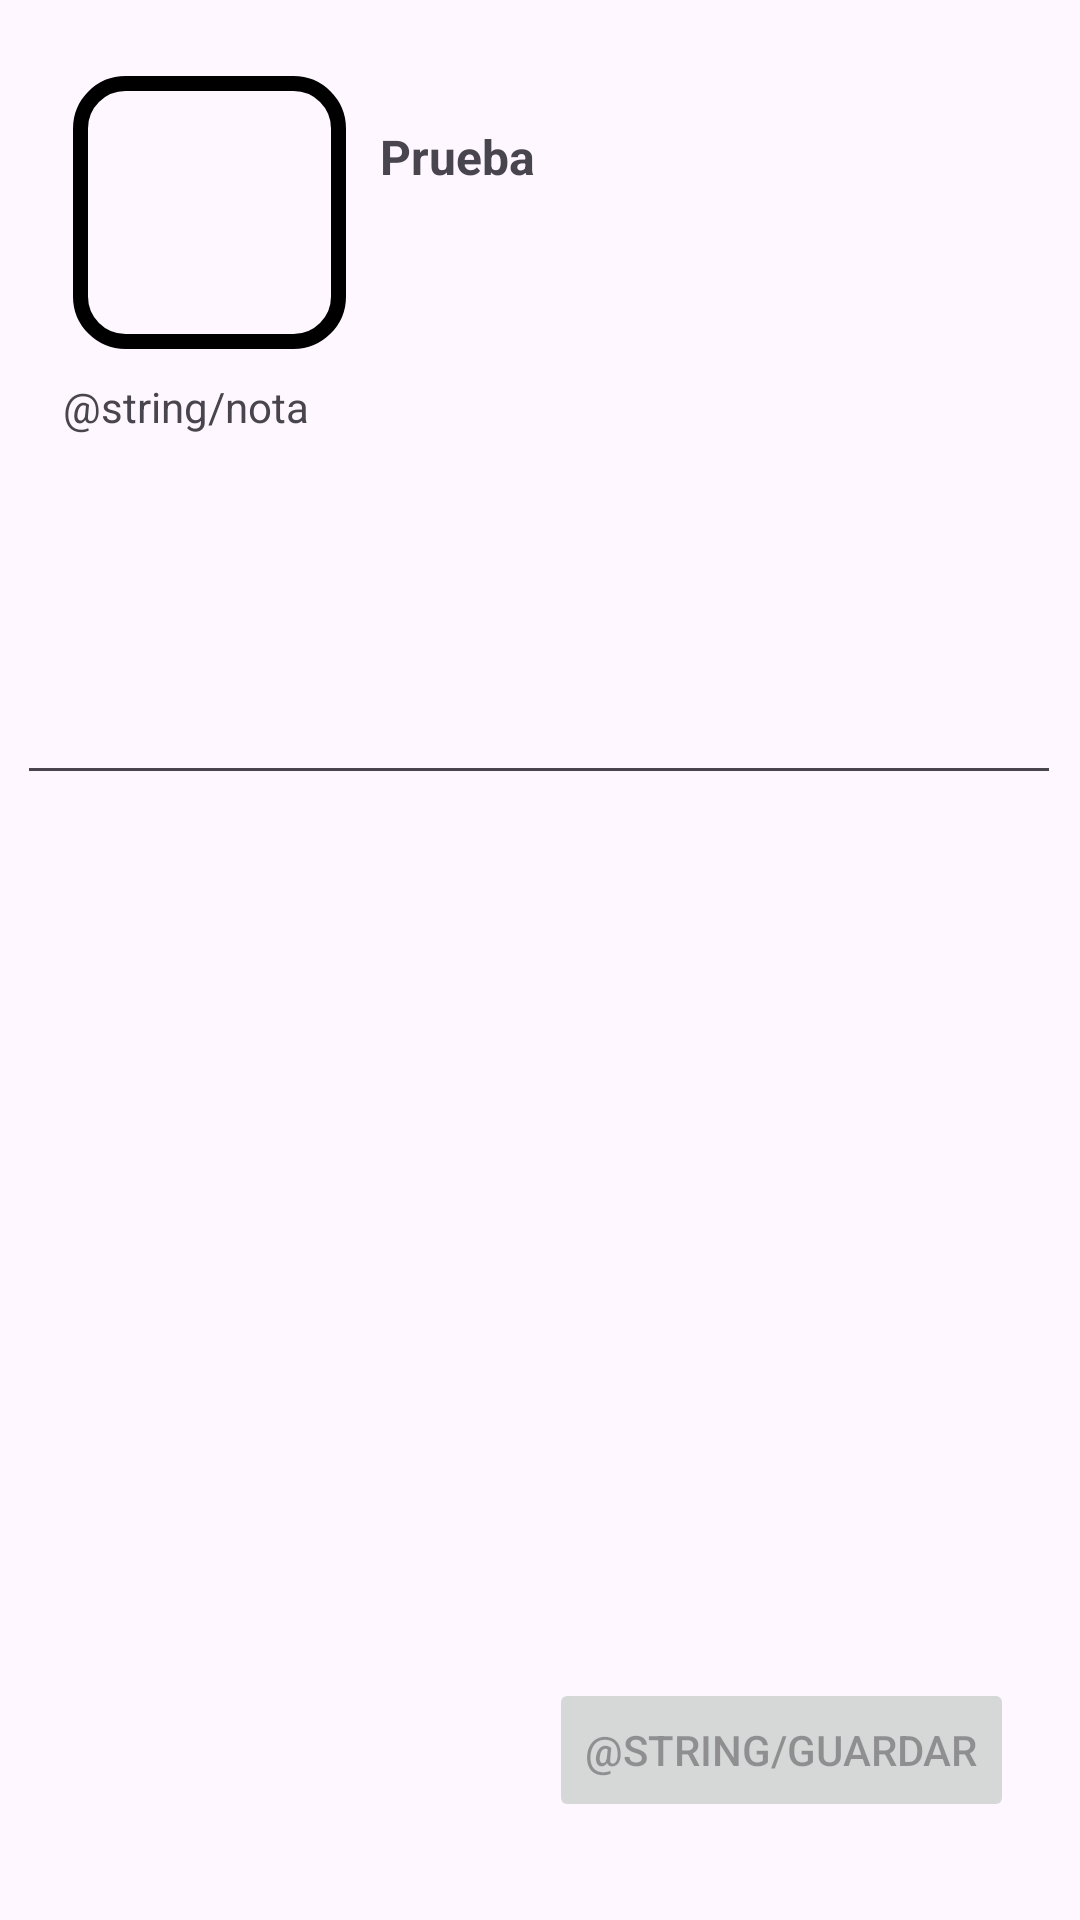

This screen was rendered from an Android layout file. Write that file and the resources it references.
<!-- AndroidManifest.xml: application theme Theme.GestorAcademico -->
<!-- res/layout/fragment_task_consulta.xml -->
<?xml version="1.0" encoding="utf-8"?>
<androidx.constraintlayout.widget.ConstraintLayout xmlns:android="http://schemas.android.com/apk/res/android"
    xmlns:app="http://schemas.android.com/apk/res-auto"
    xmlns:tools="http://schemas.android.com/tools"
    android:layout_width="match_parent"
    android:layout_height="match_parent"
    tools:context=".ui.ui.home.consulta.TaskConsultaFragment">

    <TextView
        android:id="@+id/textView"
        android:layout_width="222dp"
        android:layout_height="wrap_content"
        android:text="Prueba"
        android:textSize="16sp"
        android:textStyle="bold"
        app:layout_constraintBottom_toBottomOf="parent"
        app:layout_constraintEnd_toEndOf="parent"
        app:layout_constraintStart_toEndOf="@+id/textView4"
        app:layout_constraintTop_toTopOf="parent"
        app:layout_constraintVertical_bias="0.067" />

    <TextView
        android:id="@+id/diaTxt"
        android:layout_width="50dp"
        android:layout_height="wrap_content"
        android:gravity="center|center_horizontal|center_vertical"
        android:textSize="34sp"
        app:layout_constraintBottom_toBottomOf="@+id/textView4"
        app:layout_constraintEnd_toEndOf="@+id/textView4"
        app:layout_constraintStart_toStartOf="@+id/textView4"
        app:layout_constraintTop_toTopOf="@+id/textView4"
        app:layout_constraintVertical_bias="0.173" />

    <TextView
        android:id="@+id/mesTxt"
        android:layout_width="50dp"
        android:layout_height="wrap_content"
        android:layout_marginTop="4dp"
        android:gravity="center|center_horizontal|center_vertical"
        android:textSize="20sp"
        app:layout_constraintEnd_toEndOf="@+id/textView4"
        app:layout_constraintStart_toStartOf="@+id/textView4"
        app:layout_constraintTop_toBottomOf="@+id/diaTxt" />

    <TextView
        android:id="@+id/textView4"
        android:layout_width="91dp"
        android:layout_height="91dp"
        android:background="@drawable/box"
        app:layout_constraintBottom_toBottomOf="parent"
        app:layout_constraintEnd_toEndOf="parent"
        app:layout_constraintHorizontal_bias="0.091"
        app:layout_constraintStart_toStartOf="parent"
        app:layout_constraintTop_toTopOf="parent"
        app:layout_constraintVertical_bias="0.046" />

    <Button
        android:id="@+id/fileButton"
        android:layout_width="wrap_content"
        android:layout_height="wrap_content"
        android:autoSizeTextType="uniform"
        android:text="Ver Documento"
        android:visibility="invisible"
        app:icon="@drawable/ic_baseline_insert_drive_file_24"
        app:layout_constraintBottom_toBottomOf="parent"
        app:layout_constraintEnd_toEndOf="parent"
        app:layout_constraintHorizontal_bias="0.121"
        app:layout_constraintStart_toStartOf="parent"
        app:layout_constraintTop_toBottomOf="@+id/textView4"
        app:layout_constraintVertical_bias="0.358" />

    <TextView
        android:id="@+id/txtViewNota"
        android:layout_width="wrap_content"
        android:layout_height="wrap_content"
        android:text="@string/nota"
        app:layout_constraintBottom_toBottomOf="parent"
        app:layout_constraintEnd_toEndOf="parent"
        app:layout_constraintHorizontal_bias="0.076"
        app:layout_constraintStart_toStartOf="parent"
        app:layout_constraintTop_toBottomOf="@+id/textView"
        app:layout_constraintVertical_bias="0.113" />

    <EditText
        android:id="@+id/edTextNota"
        android:layout_width="348dp"
        android:layout_height="120dp"
        android:ems="10"
        android:gravity="start|top"
        android:inputType="textMultiLine"
        app:layout_constraintBottom_toBottomOf="parent"
        app:layout_constraintEnd_toEndOf="parent"
        app:layout_constraintHorizontal_bias="0.46"
        app:layout_constraintStart_toStartOf="parent"
        app:layout_constraintTop_toBottomOf="@+id/txtViewNota"
        app:layout_constraintVertical_bias="0.0" />

    <Button
        android:id="@+id/btSaveNote"
        android:layout_width="wrap_content"
        android:layout_height="wrap_content"
        android:enabled="false"
        android:text="@string/Guardar"
        app:layout_constraintBottom_toBottomOf="parent"
        app:layout_constraintEnd_toEndOf="parent"
        app:layout_constraintHorizontal_bias="0.893"
        app:layout_constraintStart_toStartOf="parent"
        app:layout_constraintTop_toBottomOf="@+id/edTextNota"
        app:layout_constraintVertical_bias="0.9" />


</androidx.constraintlayout.widget.ConstraintLayout>
<!-- resources referenced by this layout -->
<resources>
  <!-- drawable box (drawable) -->
  <?xml version="1.0" encoding="utf-8"?>
  <selector xmlns:android="http://schemas.android.com/apk/res/android">
      <item>
          <shape android:shape="rectangle">
              <corners android:radius="15dp"/>
              <stroke android:width="5dp"/>
          </shape>
      </item>
  </selector>
  <style name="Theme.GestorAcademico" parent="Base.Theme.GestorAcademico" />
  <style name="Base.Theme.GestorAcademico" parent="Theme.Material3.DayNight.NoActionBar">
          
          
      </style>
</resources>
